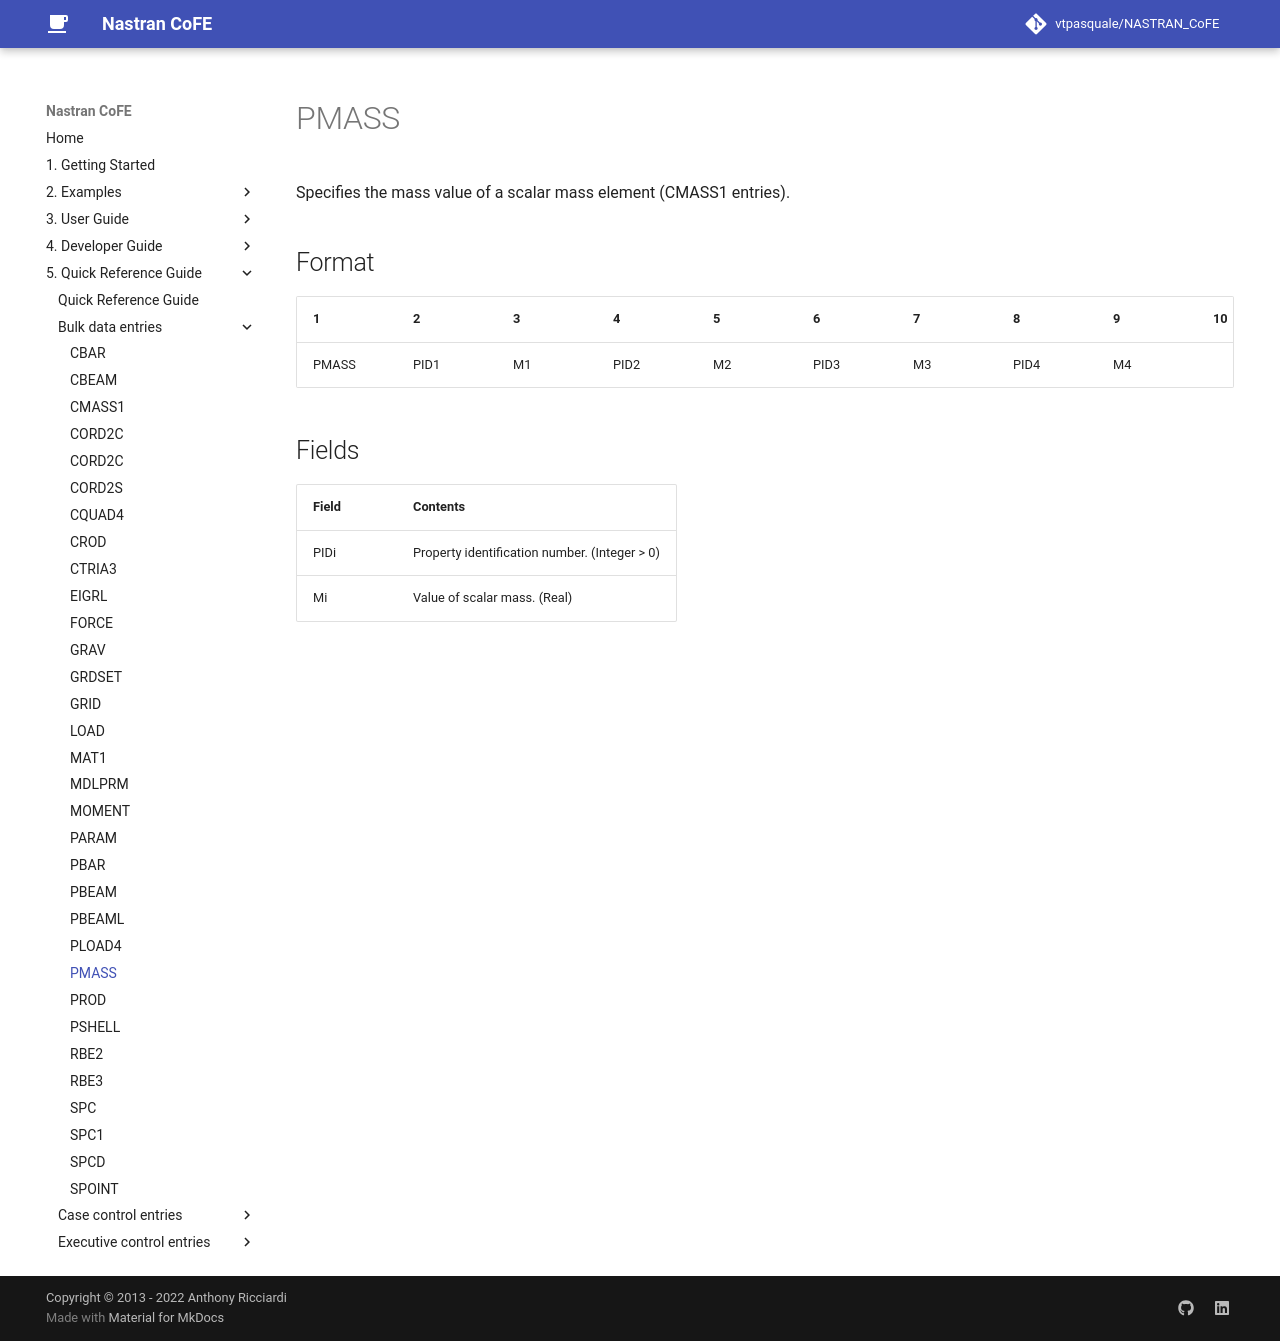

repository: vtpasquale/NASTRAN_CoFE · page: 5._Quick_Reference_Guide/bulk_data_entries/PMASS/index.html · generator: mkdocs

---
hide:
  - toc
---
# PMASS
Specifies the mass value of a scalar mass element (CMASS1 entries).

## Format
| 1        | 2        | 3        | 4        | 5        | 6        | 7        | 8        | 9        | 10       | 
| -------- | -------- | -------- | -------- | -------- | -------- | -------- | -------- | -------- | -------- | 
| PMASS    | PID1     | M1       | PID2     | M2       | PID3     | M3       | PID4     | M4       |          |

## Fields
| Field      | Contents |
| ---------- | -------- |
| PIDi   | Property identification number. (Integer > 0)
| Mi     | Value of scalar mass. (Real)
